Run: headless pygame with SDL's dummy video driver; simulated clock (each Clock.tick advances the game by its frame time, no real sleeping); random seed 0; keys injected as events and as key.get_pressed() state; no mouse input.
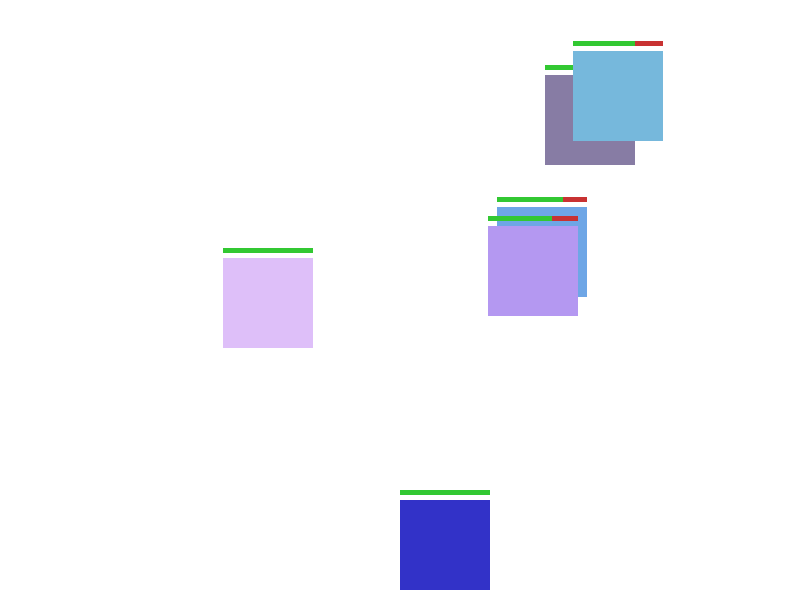
Frame 1 of 4 · flips 1–60 · no input
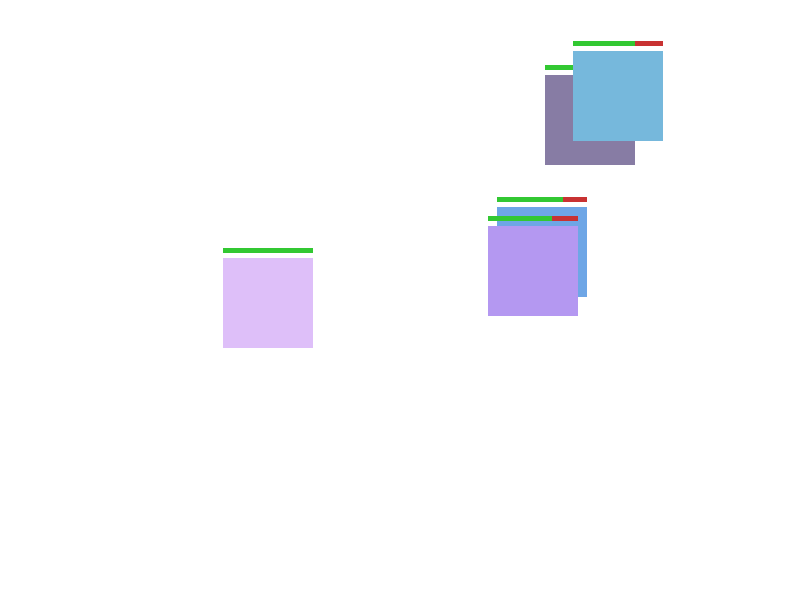
Frame 2 of 4 · flips 61–180 · tapped SPACE, RETURN · held RIGHT (→), D
Frame 3 of 4 · flips 181–300 · held DOWN (↓), S · screen unchanged from frame 2, image omitted
Frame 4 of 4 · flips 301–420 · held LEFT (←), A, UP (↑), W · screen same as frame 1, image omitted

The pygame program that drew these frames:

import pygame
import random

# Initialize Pygame
pygame.init()

# Screen settings
SCREEN_WIDTH, SCREEN_HEIGHT = 800, 600
screen = pygame.display.set_mode((SCREEN_WIDTH, SCREEN_HEIGHT))
pygame.display.set_caption("Beastborn Tactics")
clock = pygame.time.Clock()

# Colors
WHITE = (255, 255, 255)
BLACK = (0, 0, 0)
RED = (200, 50, 50)
GREEN = (50, 200, 50)

# Game settings
TILE_SIZE = 100
PLAYER_SPEED = 5

# Classes
class Beast(pygame.sprite.Sprite):
    def __init__(self, name, hp, attack, color, x, y):
        super().__init__()
        self.name = name
        self.hp = hp
        self.attack = attack
        self.image = pygame.Surface((TILE_SIZE - 10, TILE_SIZE - 10))
        self.image.fill(color)
        self.rect = self.image.get_rect()
        self.rect.topleft = (x, y)

    def draw_health_bar(self, surface):
        pygame.draw.rect(surface, RED, (self.rect.x, self.rect.y - 10, TILE_SIZE - 10, 5))
        pygame.draw.rect(
            surface, GREEN, (self.rect.x, self.rect.y - 10, (TILE_SIZE - 10) * (self.hp / 100), 5)
        )

class Player(Beast):
    def move(self, direction):
        if direction == "left":
            self.rect.x -= PLAYER_SPEED
        elif direction == "right":
            self.rect.x += PLAYER_SPEED
        elif direction == "up":
            self.rect.y -= PLAYER_SPEED
        elif direction == "down":
            self.rect.y += PLAYER_SPEED

# Create Beasts
beasts = pygame.sprite.Group()
player = Player("Hero", 100, 20, BLUE := (50, 50, 200), SCREEN_WIDTH // 2, SCREEN_HEIGHT - TILE_SIZE)
beasts.add(player)

# Enemy beasts
for i in range(5):
    enemy = Beast(
        f"Beast {i + 1}",
        random.randint(50, 100),
        random.randint(10, 30),
        (random.randint(100, 255), random.randint(100, 255), random.randint(100, 255)),
        random.randint(0, SCREEN_WIDTH - TILE_SIZE),
        random.randint(0, SCREEN_HEIGHT // 2),
    )
    beasts.add(enemy)

def main():
    running = True
    while running:
        screen.fill(WHITE)
        for event in pygame.event.get():
            if event.type == pygame.QUIT:
                running = False

        # Player Movement
        keys = pygame.key.get_pressed()
        if keys[pygame.K_LEFT]:
            player.move("left")
        if keys[pygame.K_RIGHT]:
            player.move("right")
        if keys[pygame.K_UP]:
            player.move("up")
        if keys[pygame.K_DOWN]:
            player.move("down")

        # Draw all beasts
        for beast in beasts:
            screen.blit(beast.image, beast.rect)
            beast.draw_health_bar(screen)

        pygame.display.flip()
        clock.tick(60)

    pygame.quit()

if __name__ == "__main__":
    main()
